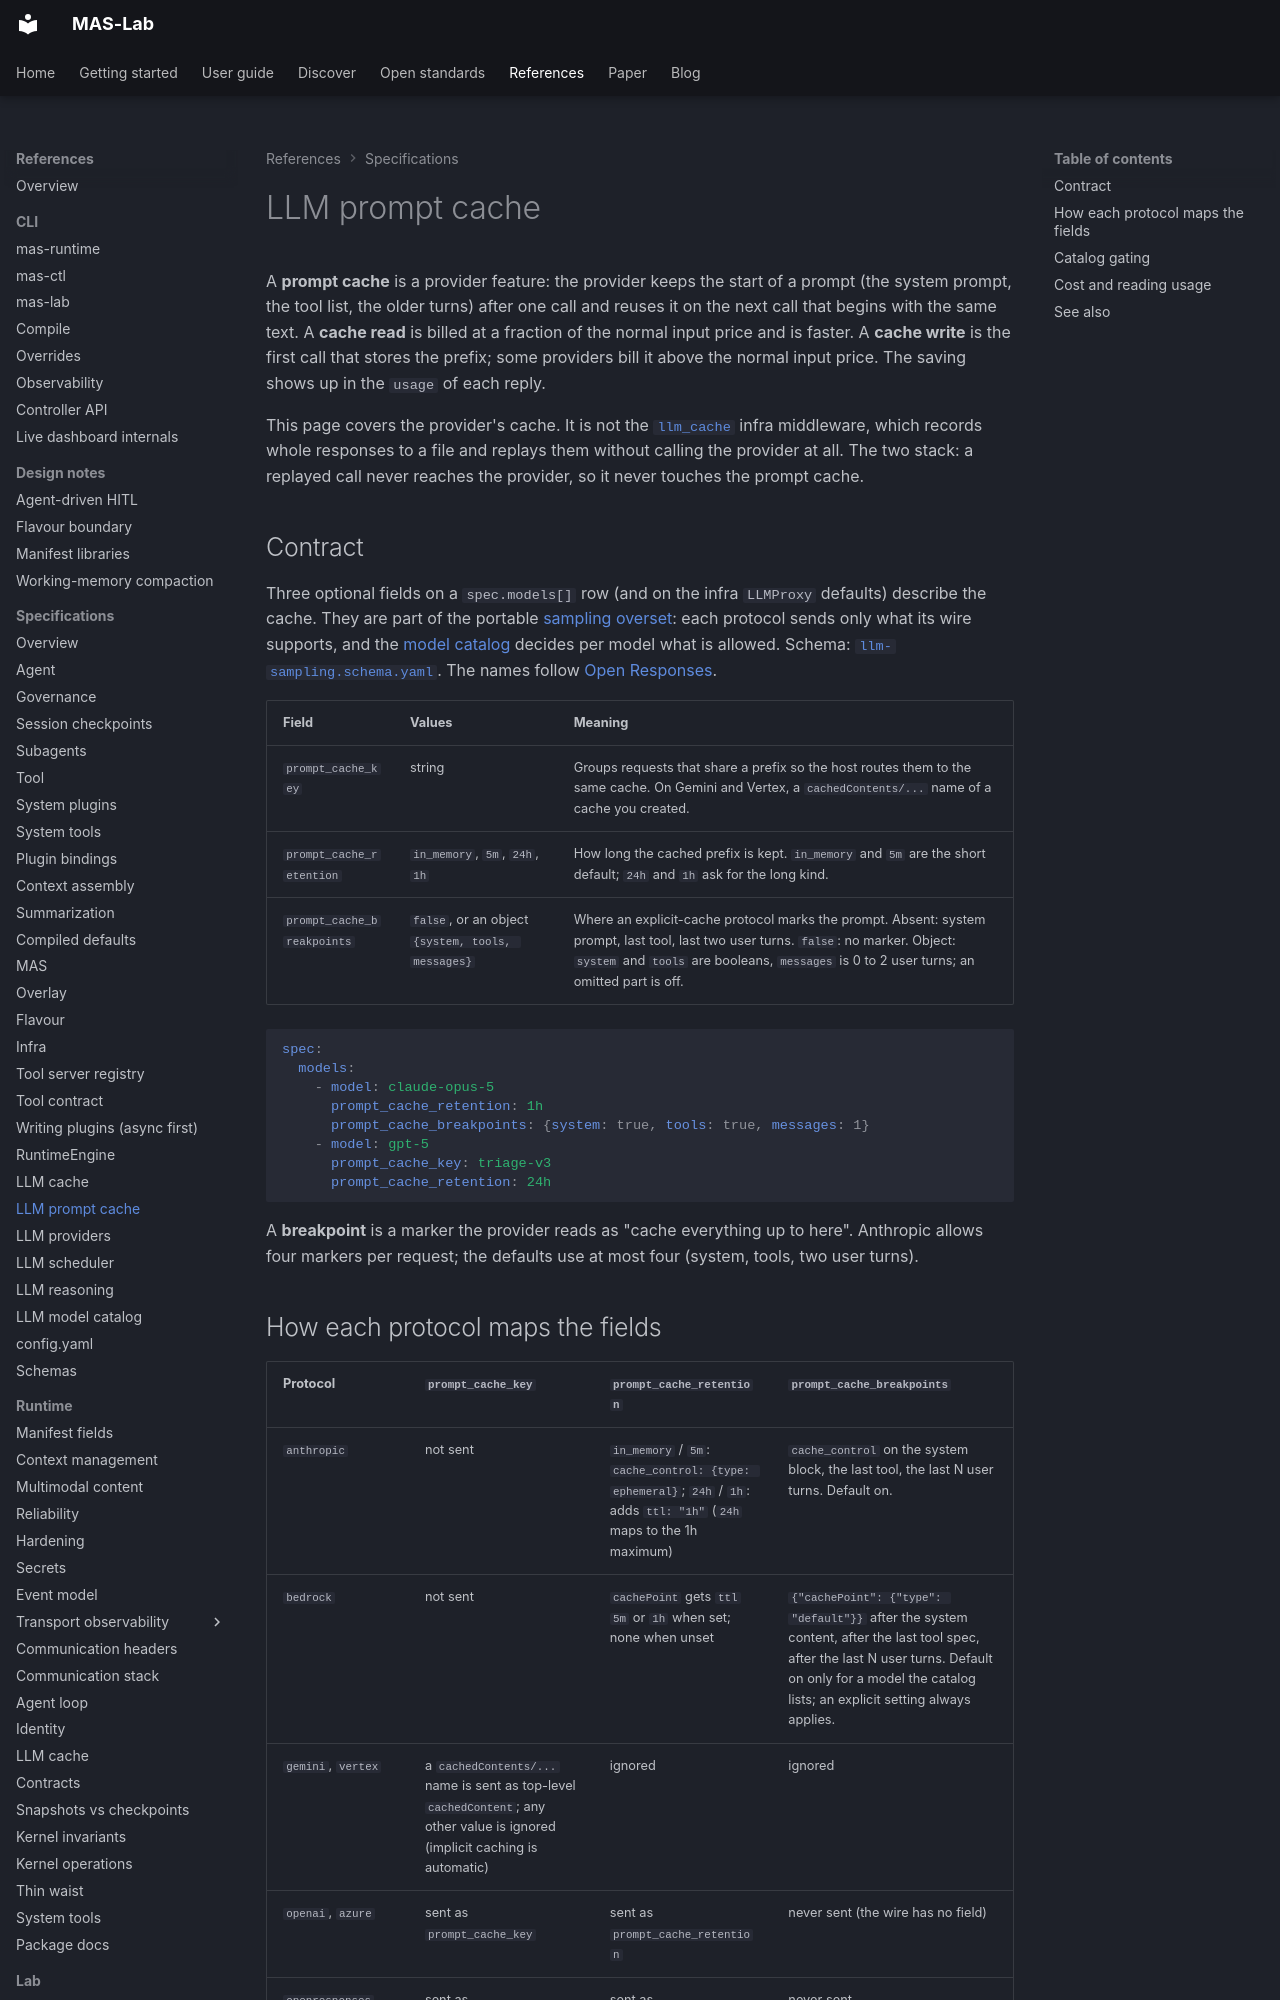

repository: ioc-project/mas-lab · page: manifests/llm-prompt-cache/index.html · generator: mkdocs

<!--
  Copyright (c) 2026 Cisco Systems, Inc. and its affiliates
  SPDX-License-Identifier: Apache-2.0
-->
# LLM prompt cache

A **prompt cache** is a provider feature: the provider keeps the start of a prompt (the system prompt, the tool list, the older turns) after one call and reuses it on the next call that begins with the same text.
A **cache read** is billed at a fraction of the normal input price and is faster.
A **cache write** is the first call that stores the prefix; some providers bill it above the normal input price.
The saving shows up in the `usage` of each reply.

This page covers the provider's cache.
It is not the [`llm_cache`](llm-cache.md) infra middleware, which records whole responses to a file and replays them without calling the provider at all.
The two stack: a replayed call never reaches the provider, so it never touches the prompt cache.

## Contract

Three optional fields on a `spec.models[]` row (and on the infra `LLMProxy` defaults) describe the cache.
They are part of the portable [sampling overset](llm-reasoning.md#spec-vs-contract-vs-catalog): each protocol sends only what its wire supports, and the [model catalog](llm-model-catalog.md) decides per model what is allowed.
Schema: [`llm-sampling.schema.yaml`](../schemas/runtime/fragments/llm-sampling.schema.yaml).
The names follow [Open Responses](https://github.com/openresponses/openresponses).

| Field | Values | Meaning |
|-------|--------|---------|
| `prompt_cache_key` | string | Groups requests that share a prefix so the host routes them to the same cache. On Gemini and Vertex, a `cachedContents/...` name of a cache you created. |
| `prompt_cache_retention` | `in_memory`, `5m`, `24h`, `1h` | How long the cached prefix is kept. `in_memory` and `5m` are the short default; `24h` and `1h` ask for the long kind. |
| `prompt_cache_breakpoints` | `false`, or an object `{system, tools, messages}` | Where an explicit-cache protocol marks the prompt. Absent: system prompt, last tool, last two user turns. `false`: no marker. Object: `system` and `tools` are booleans, `messages` is 0 to 2 user turns; an omitted part is off. |

```yaml
spec:
  models:
    - model: claude-opus-5
      prompt_cache_retention: 1h
      prompt_cache_breakpoints: {system: true, tools: true, messages: 1}
    - model: gpt-5
      prompt_cache_key: triage-v3
      prompt_cache_retention: 24h
```

A **breakpoint** is a marker the provider reads as "cache everything up to here".
Anthropic allows four markers per request; the defaults use at most four (system, tools, two user turns).
